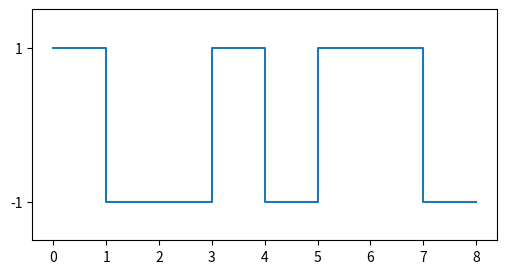

Reproduce this figure in Python.
# Task 7: estimate one chip's duration from an idealised signal.
# Each sample is 0.5 ms apart. Adjacent chips can have the same sign.
import matplotlib.pyplot as plt
import numpy as np

time_ms = np.arange(17) * 0.5
signal = np.array([1, 1, -1, -1, -1, -1, 1, 1,
                   -1, -1, 1, 1, 1, 1, -1, -1, -1])

# The step plot holds each sample until the next sample time.
plt.figure(figsize=(6, 3))  # Start a fresh plot each time you run the code.
plt.step(time_ms, signal, where="post")
plt.ylim(-1.5, 1.5)
plt.yticks([-1, 1])
# TODO: add title, xlabel, ylabel (signal is unitless), grid and plt.show().
# Read the shortest gap between visible changes; print your estimate in ms.
